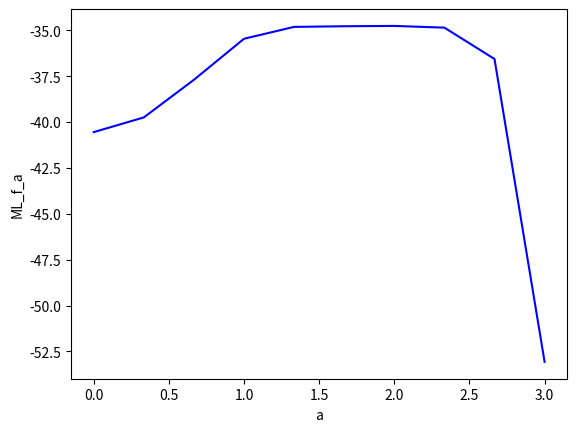
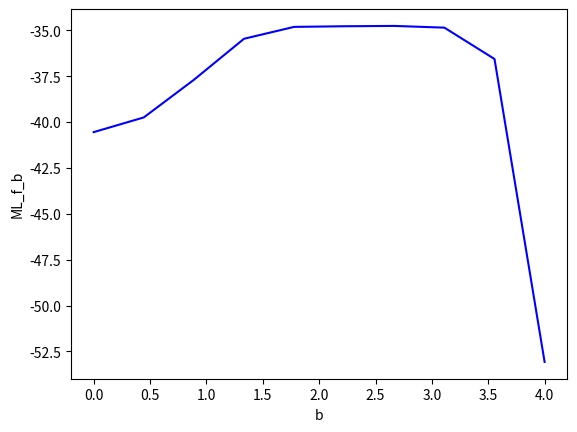
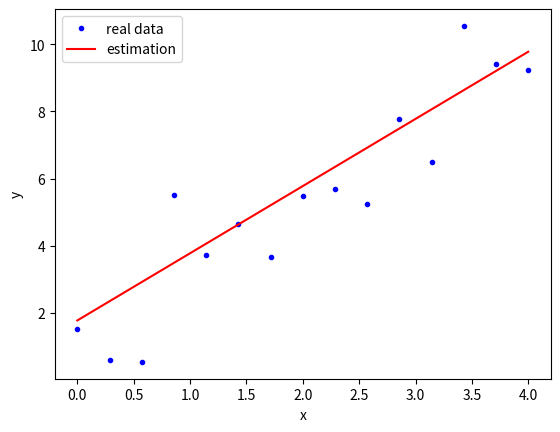

The matplotlib source for these figures, in order:
import numpy as np
import math
from matplotlib import pyplot as plt
x=np.linspace(0,4,15)
sigma=1
error=np.random.normal(0,sigma,len(x))
y=1+2*x+error
gauss=lambda x,m:1/(2*math.pi)**0.5*math.exp(-(x-m)**2/2)
a=np.linspace(0,3,10)
b=np.linspace(0,4,10)
likelihood_a=[]
max_b=[]
for i in range(len(a)):
    a_h=a[i]
    likelihood_b = []
    for j in range(len(b)):
        b_h=b[j]
        likelihood_f=0
        for k in range(len(x)):
            x_data=x[i]
            m=b_h+a_h*x_data
            likelihood_f+=math.log10(gauss(y[k],m))
        likelihood_b.append(likelihood_f)
    max_b.append(likelihood_b.index(max(likelihood_b)))
    likelihood_a.append(max(likelihood_b))
max_a=a[likelihood_a.index(max(likelihood_a))]
max_b_i=b[max_b[likelihood_a.index(max(likelihood_a))]]
y_h=max_b_i+max_a*x

plt.figure(1)
plt.plot(a,likelihood_a,'b-')
plt.xlabel('a')
plt.ylabel('ML_f_a')
plt.figure(2)
plt.plot(b,likelihood_a,'b-')
plt.xlabel('b')
plt.ylabel('ML_f_b')
plt.figure(3)
plt.plot(x,y,'b.',label='real data')
plt.plot(x,y_h,'r-',label='estimation')
plt.xlabel('x')
plt.ylabel('y')
plt.legend()
plt.show()